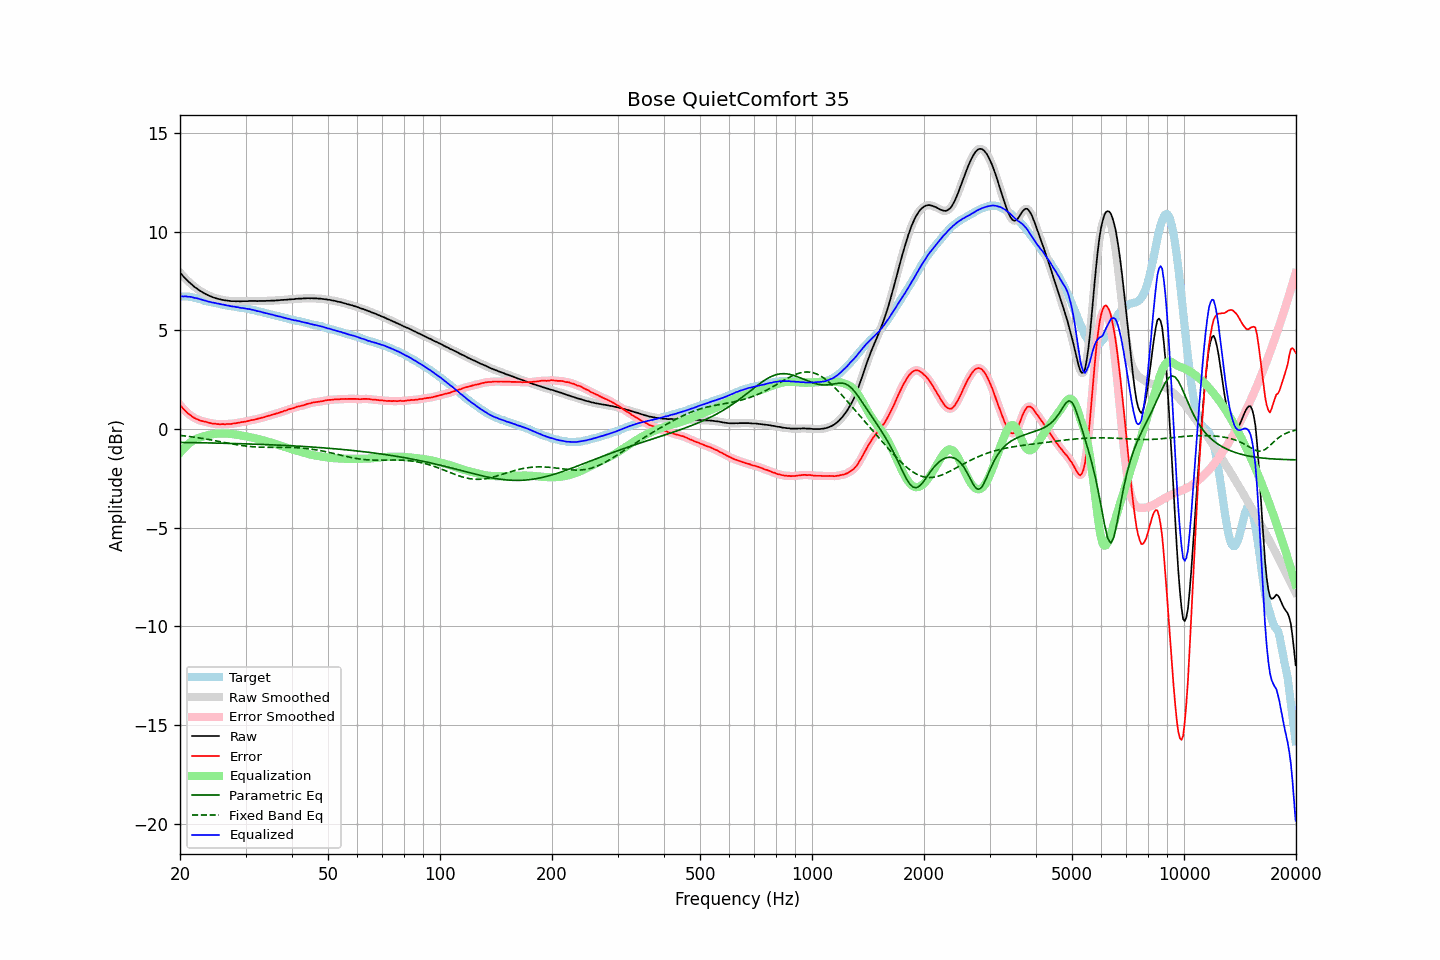

The data file committed next to this chart (first rows):
frequency, raw, error, smoothed, error_smoothed, equalization, parametric_eq, fixed_band_eq, equalized_raw, equalized_smoothed, target
20.00, 7.92, 1.21, 7.92, 1.21, -1.21, -0.69, -0.33, 6.71, 6.71, 6.71
20.20, 7.83, 1.12, 7.83, 1.12, -1.11, -0.69, -0.34, 6.72, 6.71, 6.71
20.40, 7.73, 1.02, 7.74, 1.02, -1.02, -0.69, -0.35, 6.71, 6.71, 6.71
20.61, 7.65, 0.94, 7.65, 0.94, -0.94, -0.69, -0.36, 6.72, 6.71, 6.71
20.81, 7.57, 0.86, 7.57, 0.85, -0.86, -0.69, -0.37, 6.71, 6.71, 6.71
21.02, 7.48, 0.77, 7.49, 0.78, -0.78, -0.69, -0.38, 6.70, 6.70, 6.71
21.23, 7.41, 0.72, 7.41, 0.71, -0.72, -0.69, -0.39, 6.69, 6.69, 6.69
21.44, 7.34, 0.66, 7.33, 0.66, -0.66, -0.70, -0.40, 6.68, 6.68, 6.68
21.66, 7.26, 0.60, 7.26, 0.60, -0.60, -0.70, -0.41, 6.66, 6.66, 6.66
21.87, 7.19, 0.55, 7.20, 0.55, -0.55, -0.70, -0.42, 6.64, 6.64, 6.64
22.09, 7.14, 0.51, 7.14, 0.51, -0.51, -0.70, -0.43, 6.63, 6.62, 6.63
22.31, 7.08, 0.48, 7.08, 0.47, -0.48, -0.70, -0.45, 6.61, 6.60, 6.60
22.54, 7.02, 0.44, 7.03, 0.44, -0.44, -0.70, -0.46, 6.58, 6.58, 6.58
22.76, 6.97, 0.41, 6.97, 0.41, -0.42, -0.70, -0.47, 6.56, 6.55, 6.56
22.99, 6.92, 0.39, 6.92, 0.39, -0.39, -0.71, -0.49, 6.53, 6.53, 6.53
23.22, 6.87, 0.37, 6.87, 0.37, -0.37, -0.71, -0.50, 6.50, 6.51, 6.50
23.45, 6.83, 0.36, 6.83, 0.35, -0.35, -0.71, -0.51, 6.48, 6.48, 6.47
23.69, 6.79, 0.33, 6.79, 0.33, -0.33, -0.71, -0.53, 6.47, 6.46, 6.46
23.92, 6.75, 0.31, 6.75, 0.31, -0.31, -0.71, -0.54, 6.44, 6.44, 6.44
24.16, 6.72, 0.29, 6.72, 0.29, -0.29, -0.71, -0.56, 6.43, 6.42, 6.43
24.40, 6.68, 0.27, 6.68, 0.27, -0.28, -0.72, -0.57, 6.40, 6.41, 6.41
24.65, 6.65, 0.26, 6.65, 0.26, -0.26, -0.72, -0.59, 6.39, 6.39, 6.39
24.89, 6.63, 0.26, 6.63, 0.25, -0.25, -0.72, -0.60, 6.38, 6.37, 6.37
25.14, 6.60, 0.24, 6.60, 0.24, -0.24, -0.72, -0.62, 6.36, 6.36, 6.36
25.39, 6.58, 0.24, 6.58, 0.24, -0.24, -0.72, -0.63, 6.34, 6.34, 6.34
25.65, 6.56, 0.23, 6.56, 0.24, -0.24, -0.72, -0.65, 6.33, 6.32, 6.33
25.91, 6.54, 0.24, 6.54, 0.23, -0.24, -0.73, -0.66, 6.31, 6.31, 6.30
26.16, 6.53, 0.24, 6.53, 0.24, -0.24, -0.73, -0.68, 6.30, 6.29, 6.29
26.43, 6.51, 0.23, 6.51, 0.24, -0.24, -0.73, -0.70, 6.27, 6.28, 6.28
26.69, 6.50, 0.25, 6.50, 0.24, -0.24, -0.73, -0.71, 6.26, 6.26, 6.25
26.96, 6.49, 0.25, 6.49, 0.25, -0.25, -0.73, -0.73, 6.25, 6.24, 6.24
27.23, 6.48, 0.25, 6.48, 0.25, -0.25, -0.74, -0.74, 6.23, 6.23, 6.23
27.50, 6.47, 0.25, 6.48, 0.26, -0.26, -0.74, -0.76, 6.21, 6.22, 6.22
27.77, 6.47, 0.27, 6.47, 0.27, -0.27, -0.74, -0.77, 6.20, 6.20, 6.20
28.05, 6.47, 0.28, 6.47, 0.28, -0.28, -0.74, -0.79, 6.19, 6.19, 6.19
28.33, 6.46, 0.29, 6.47, 0.29, -0.29, -0.75, -0.80, 6.17, 6.18, 6.17
28.62, 6.47, 0.31, 6.46, 0.31, -0.31, -0.75, -0.81, 6.17, 6.16, 6.16
28.90, 6.46, 0.32, 6.46, 0.32, -0.32, -0.75, -0.83, 6.14, 6.15, 6.14
29.19, 6.46, 0.34, 6.47, 0.34, -0.33, -0.75, -0.84, 6.13, 6.13, 6.12
29.48, 6.47, 0.35, 6.47, 0.35, -0.35, -0.76, -0.85, 6.12, 6.12, 6.12
29.78, 6.47, 0.36, 6.47, 0.36, -0.36, -0.76, -0.86, 6.11, 6.11, 6.11
30.08, 6.47, 0.37, 6.47, 0.37, -0.38, -0.76, -0.87, 6.09, 6.09, 6.10
30.38, 6.47, 0.39, 6.47, 0.39, -0.39, -0.76, -0.88, 6.08, 6.08, 6.08
30.68, 6.48, 0.41, 6.48, 0.41, -0.41, -0.77, -0.89, 6.07, 6.07, 6.07
30.99, 6.48, 0.44, 6.48, 0.43, -0.43, -0.77, -0.90, 6.05, 6.05, 6.04
31.30, 6.48, 0.45, 6.48, 0.45, -0.45, -0.77, -0.91, 6.04, 6.04, 6.03
31.61, 6.48, 0.46, 6.48, 0.46, -0.46, -0.77, -0.91, 6.02, 6.02, 6.02
31.93, 6.48, 0.48, 6.48, 0.48, -0.48, -0.78, -0.92, 6.00, 5.99, 6.00
32.24, 6.47, 0.50, 6.48, 0.50, -0.50, -0.78, -0.92, 5.97, 5.97, 5.97
32.57, 6.48, 0.53, 6.48, 0.52, -0.52, -0.78, -0.93, 5.96, 5.96, 5.95
32.89, 6.48, 0.54, 6.48, 0.54, -0.54, -0.79, -0.93, 5.94, 5.94, 5.94
33.22, 6.48, 0.57, 6.48, 0.56, -0.57, -0.79, -0.93, 5.92, 5.92, 5.91
33.55, 6.48, 0.58, 6.48, 0.59, -0.59, -0.79, -0.93, 5.89, 5.89, 5.90
33.89, 6.48, 0.61, 6.48, 0.61, -0.61, -0.80, -0.94, 5.87, 5.87, 5.87
34.23, 6.49, 0.64, 6.49, 0.63, -0.63, -0.80, -0.94, 5.86, 5.85, 5.85
34.57, 6.49, 0.66, 6.49, 0.66, -0.66, -0.80, -0.94, 5.83, 5.83, 5.83
34.92, 6.49, 0.68, 6.50, 0.68, -0.68, -0.81, -0.94, 5.81, 5.81, 5.81
35.27, 6.50, 0.71, 6.50, 0.71, -0.71, -0.81, -0.94, 5.80, 5.79, 5.79
35.62, 6.50, 0.73, 6.50, 0.73, -0.73, -0.81, -0.94, 5.77, 5.77, 5.77
35.97, 6.50, 0.75, 6.50, 0.75, -0.75, -0.82, -0.94, 5.75, 5.75, 5.75
... 635 more rows
